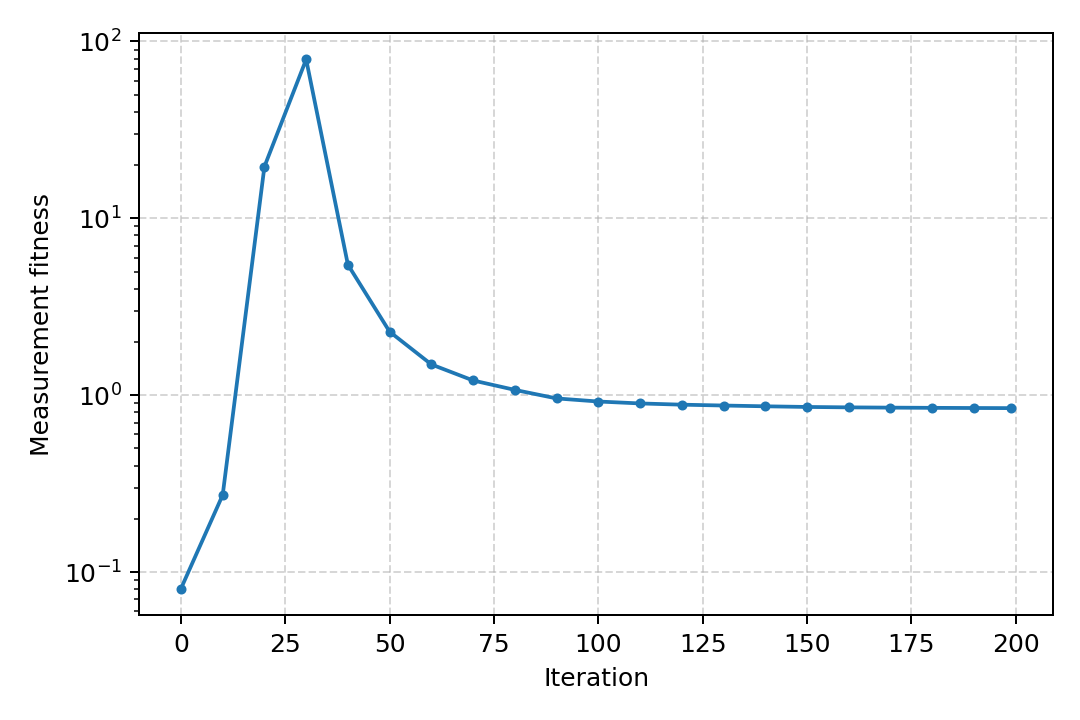

The file beside this chart, header and first rows:
iteration, fitness
0, 0.08062
10, 0.2729
20, 19.61
30, 79.13
40, 5.469
50, 2.285
60, 1.493
70, 1.211
80, 1.072
90, 0.9591
100, 0.9212
110, 0.8985
120, 0.8841
130, 0.8744
140, 0.8656
150, 0.8582
160, 0.8536
170, 0.8507
180, 0.8484
190, 0.8466
199, 0.8453
